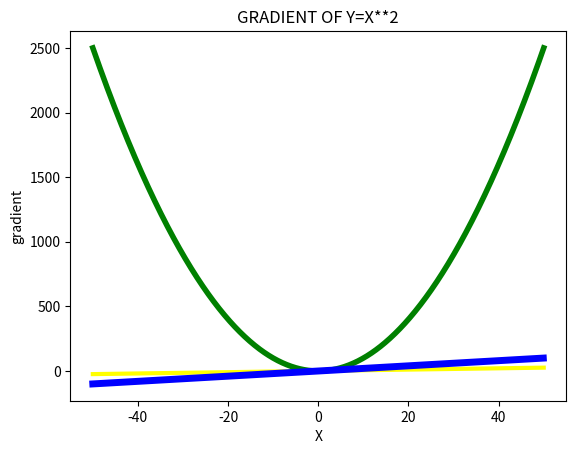

Recreate this plot in Python.
#!/usr/bin/env python
# coding: utf-8

# problem 1

# In[3]:


import numpy as np
x_ndarray=np.arange(-50,50.1,0.1)
y_ndarray=0.5*x_ndarray+1
x_ndarray,y_ndarray


# problem 2

# In[5]:


xy_ndarray=np.stack((x_ndarray,y_ndarray),-1)
print (xy_ndarray)
xy_ndarray.shape


# problem 3

# In[9]:


dx=np.diff(x_ndarray)
dy=np.diff(y_ndarray)
slope=dy/dx
slope=slope.reshape(slope.shape[0],1)
slope.shape


# problem 4

# In[14]:


import matplotlib.pyplot as plt
plt.xlabel ("X")
plt.ylabel("gradient")
plt.title("LINEAR FUNCTION")
plt.plot(x_ndarray,y_ndarray,color ='yellow', linewidth=3)
plt.show


# problem 5

# In[12]:


import numpy as np
def compute_gradient(function,x_range=(-50,50.1,0.1)):
    x_array=np.arange(*x_range)
    y_array=function(x_array)
    xy_array=np.concatenate((x_array[:,np.newaxis],y_array[:,np.newaxis]),axis=1)
    gradient=(xy_array[1:,1]-xy_array[:-1,1])/(xy_array[1:,0]-xy_array[:-1,0])
    return xy_array,gradient
def function1 (x_array):
    y_array=x_array**2
    return y_array
xy_array1,gradient1=compute_gradient(function1)
print(compute_gradient(function1))



# In[14]:


import matplotlib.pyplot as plt
plt.xlabel ("X")
plt.ylabel("Y")
plt.title("y=x**2")
plt.plot(xy_array1[:,0],xy_array1[:,1],color='green',linewidth=4)
plt.show()

plt.xlabel ("X")
plt.ylabel("gradient")
plt.title("GRADIENT OF Y=X**2")
plt.plot(xy_array1[:-1,0],gradient1,color='blue',linewidth=5)
plt.show()


# problem 6

# In[35]:


import numpy as np
def compute_gradient(function,x_range=(-50,50.1,0.1)):
    array_x=np.arange(*x_range)
    array_y=function(array_x)
    min_y_value=np.min(array_y)
    min_y_arg=np.argmin(array_y)
    array_xy=np.stack((array_x,array_y),-1)
    gradient=np.diff(array_y)/np.diff(array_x)
    return f'The minimum value of y for the functionis{min_y_value}and its index is{min_y_arg}'
         


# In[31]:


compute_gradient(function1)


# In[39]:


compute_gradient(function1,x_range=(-50,50.1,0.1))


# In[ ]:




